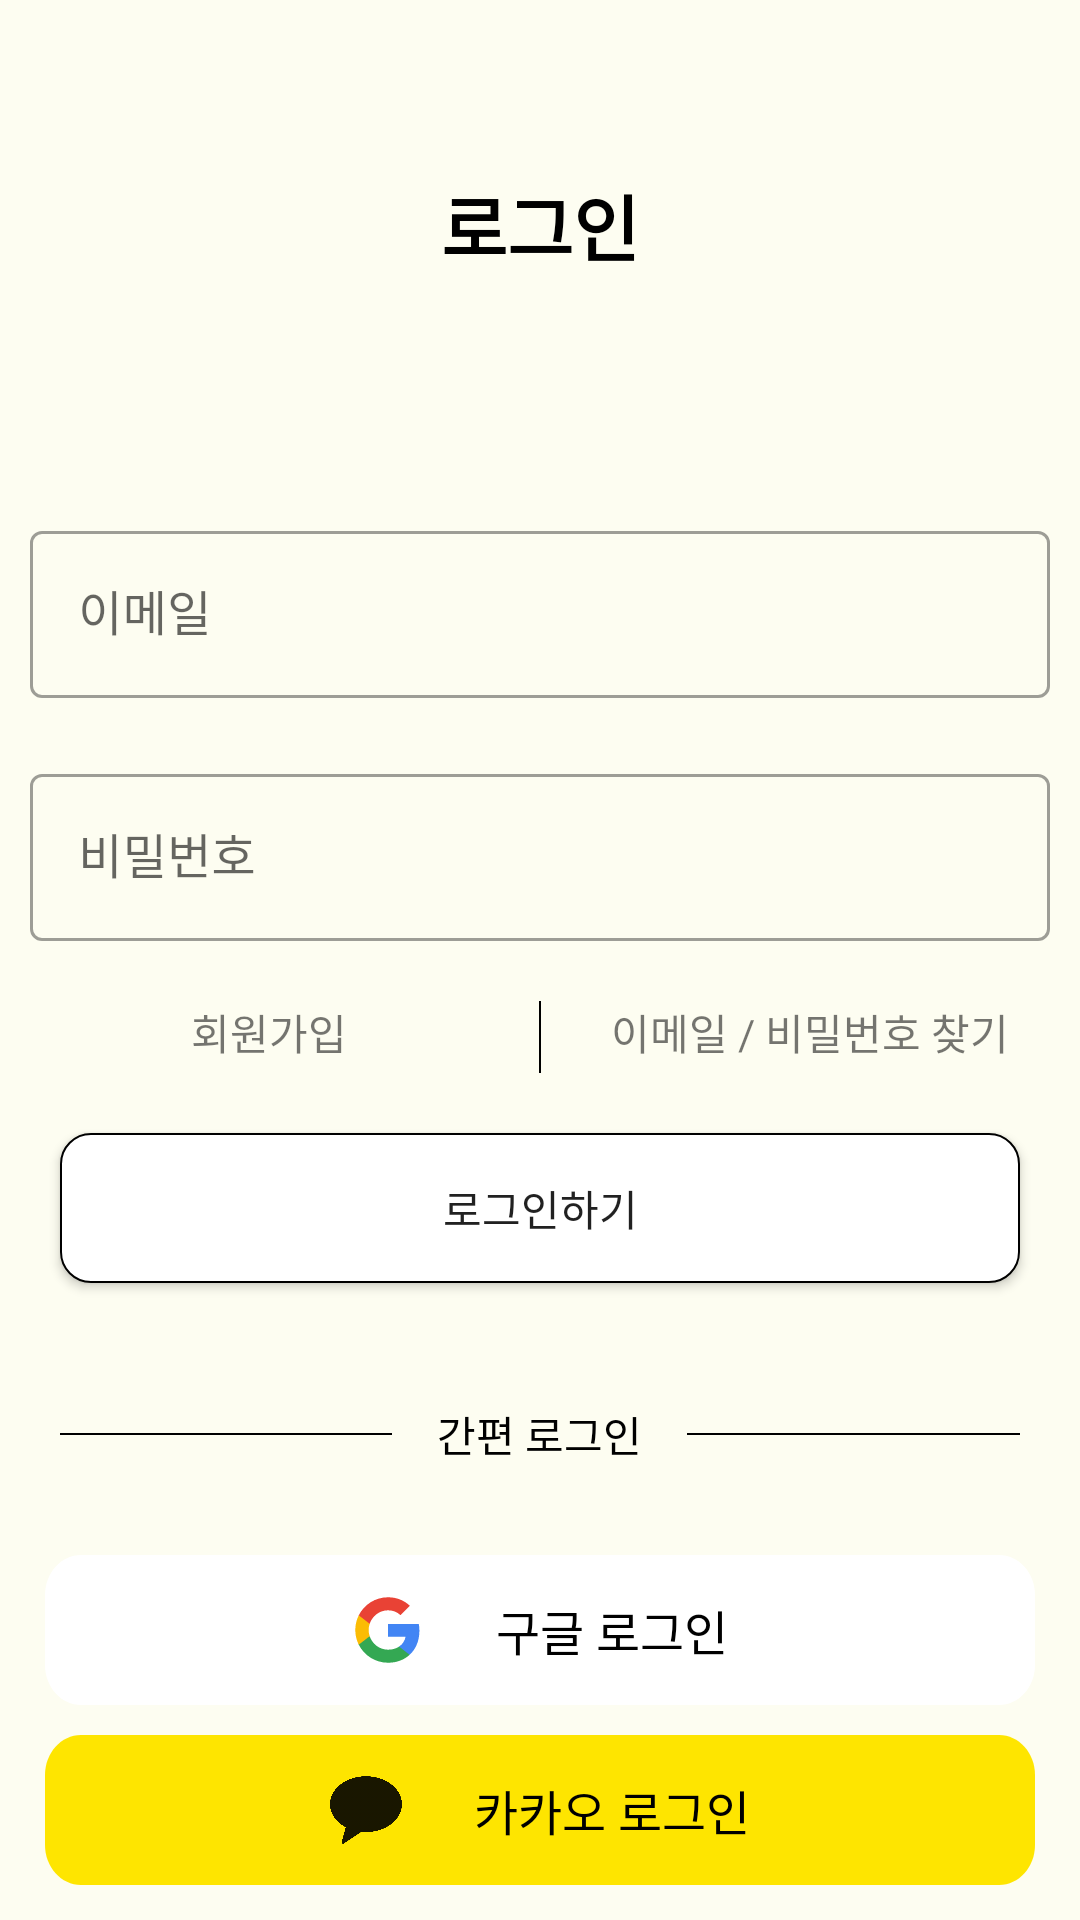

Write the Android layout XML for this screen, with the resource values it uses.
<!-- AndroidManifest.xml: application theme Theme.LinkShare -->
<!-- res/layout/activity_intro.xml -->
<?xml version="1.0" encoding="utf-8"?>
<androidx.constraintlayout.widget.ConstraintLayout xmlns:android="http://schemas.android.com/apk/res/android"
    xmlns:app="http://schemas.android.com/apk/res-auto"
    xmlns:tools="http://schemas.android.com/tools"
    android:layout_width="match_parent"
    android:layout_height="match_parent"
    android:orientation="vertical"
    android:background="#FDFDF1"
    tools:context=".auth.IntroActivity">

    <LinearLayout
        android:id="@+id/linearLayout3"
        android:layout_width="match_parent"
        android:layout_height="150dp"
        app:layout_constraintEnd_toEndOf="parent"
        app:layout_constraintStart_toStartOf="parent"
        app:layout_constraintTop_toTopOf="parent">

        <TextView
            android:layout_width="match_parent"
            android:layout_height="wrap_content"
            android:text="로그인"
            android:layout_gravity="center"
            android:gravity="center"
            android:textColor="#000000"
            android:textSize="24sp"
            android:textStyle="bold" />
    </LinearLayout>

    <LinearLayout
        android:id="@+id/linearLayout2"
        android:layout_width="match_parent"
        android:layout_height="wrap_content"
        android:orientation="vertical"
        app:layout_constraintBottom_toBottomOf="parent"
        app:layout_constraintTop_toBottomOf="@+id/linearLayout3">

        <com.google.android.material.textfield.TextInputLayout
            android:id="@+id/email_layout"
            style="@style/Widget.MaterialComponents.TextInputLayout.OutlinedBox"
            android:layout_width="match_parent"
            android:layout_height="wrap_content"
            android:layout_margin="10dp">

            <com.google.android.material.textfield.TextInputEditText
                android:id="@+id/et_email"
                android:layout_width="match_parent"
                android:layout_height="wrap_content"
                android:hint="이메일"
                android:inputType="text"
                android:maxLines="1" />

        </com.google.android.material.textfield.TextInputLayout>

        <com.google.android.material.textfield.TextInputLayout
            android:id="@+id/pwd_layout"
            style="@style/Widget.MaterialComponents.TextInputLayout.OutlinedBox"
            android:layout_width="match_parent"
            android:layout_height="wrap_content"
            android:layout_margin="10dp">

            <com.google.android.material.textfield.TextInputEditText
                android:id="@+id/et_pwd"
                android:layout_width="match_parent"
                android:layout_height="wrap_content"
                android:hint="비밀번호"
                android:inputType="textPassword"
                android:maxLines="1" />

        </com.google.android.material.textfield.TextInputLayout>

        <LinearLayout
            android:layout_width="match_parent"
            android:layout_height="24dp"
            android:layout_marginTop="10dp"
            android:orientation="horizontal">

            <TextView
                android:id="@+id/tv_join"
                android:layout_width="0dp"
                android:layout_height="wrap_content"
                android:layout_weight="1"
                android:background="@drawable/ripple_effect"
                android:gravity="center"
                android:text="회원가입" />

            <View
                android:layout_width="0.6dp"
                android:layout_height="wrap_content"
                android:background="#000000" />

            <TextView
                android:id="@+id/tv_find_info"
                android:layout_width="0dp"
                android:layout_height="wrap_content"
                android:layout_weight="1"
                android:background="@drawable/ripple_effect"
                android:gravity="center"
                android:text="이메일 / 비밀번호 찾기" />
        </LinearLayout>

        <android.widget.Button
            android:id="@+id/btn_login"
            android:layout_width="match_parent"
            android:layout_height="50dp"
            android:layout_margin="20dp"
            android:background="@drawable/button_ripple"
            android:text="로그인하기" />

        <LinearLayout
            android:layout_width="match_parent"
            android:layout_height="wrap_content"
            android:gravity="center_vertical"
            android:orientation="horizontal"
            android:padding="20dp">

            <View
                android:layout_width="0dp"
                android:layout_height="0.8dp"
                android:layout_weight="1"
                android:background="#000000" />

            <TextView
                android:layout_width="wrap_content"
                android:layout_height="wrap_content"
                android:paddingHorizontal="15dp"
                android:text="간편 로그인"
                android:textColor="#000000" />

            <View
                android:layout_width="0dp"
                android:layout_height="0.8dp"
                android:layout_weight="1"
                android:background="#000000" />
        </LinearLayout>

        <include
            android:id="@+id/google_login"
            layout="@layout/google_login_button"
            android:layout_width="wrap_content"
            android:layout_height="50dp"
            android:layout_gravity="center"
            android:layout_margin="10dp" />

        <include
            android:id="@+id/kakao_login"
            layout="@layout/kakao_login_button"
            android:layout_width="wrap_content"
            android:layout_height="50dp"
            android:layout_gravity="center" />

    </LinearLayout>

    <ProgressBar
        android:id="@+id/progress_bar"
        android:layout_width="match_parent"
        android:layout_height="match_parent"
        android:padding="180dp"
        android:visibility="gone"
        tools:visibility="visible" />

</androidx.constraintlayout.widget.ConstraintLayout>
<!-- res/layout/google_login_button.xml (included above) -->
<?xml version="1.0" encoding="utf-8"?>
<LinearLayout xmlns:android="http://schemas.android.com/apk/res/android"
    android:layout_width="wrap_content"
    android:layout_height="wrap_content"
    android:orientation="horizontal"
    android:gravity="center"
    android:background="@drawable/google_button_background"
    android:padding="8dp">

    <ImageView
        android:layout_width="24dp"
        android:layout_height="24dp"
        android:src="@drawable/google_button_logo"
        android:contentDescription="구글 로고" />

    <TextView
        android:layout_width="wrap_content"
        android:layout_height="wrap_content"
        android:text="구글 로그인"
        android:textColor="#000000"
        android:textSize="16sp"
        android:layout_marginStart="24dp"/>
</LinearLayout>
<!-- res/layout/kakao_login_button.xml (included above) -->
<?xml version="1.0" encoding="utf-8"?>
<LinearLayout xmlns:android="http://schemas.android.com/apk/res/android"
    android:layout_width="wrap_content"
    android:layout_height="wrap_content"
    android:orientation="horizontal"
    android:gravity="center"
    android:background="@drawable/kakao_button_background"
    android:padding="8dp">

    <ImageView
        android:layout_width="24dp"
        android:layout_height="24dp"
        android:src="@drawable/kakao_button_logo"
        android:contentDescription="카카오 로고" />

    <TextView
        android:layout_width="wrap_content"
        android:layout_height="wrap_content"
        android:text="카카오 로그인"
        android:textColor="#000000"
        android:textSize="16sp"
        android:layout_marginStart="24dp"/>
</LinearLayout>
<!-- resources referenced by this layout -->
<resources>
  <!-- drawable button_ripple (drawable) -->
  <?xml version="1.0" encoding="utf-8"?>
  <ripple xmlns:android="http://schemas.android.com/apk/res/android"
      android:color="#AFAEAE">
      <item>
          <shape android:shape="rectangle">
              <stroke android:width="0.8dp"
                  android:color="@color/black" />
              <solid android:color="#FFFFFF" />
              <corners android:radius="10dp" />
          </shape>
      </item>
  
  </ripple>
  <!-- drawable google_button_background (drawable) -->
  <?xml version="1.0" encoding="utf-8"?>
  <ripple xmlns:android="http://schemas.android.com/apk/res/android"
      android:color="?attr/colorControlHighlight">
      <item>
          <vector
              android:width="330dp"
              android:height="45dp"
              android:viewportWidth="330"
              android:viewportHeight="45">
              <group>
                  <clip-path android:pathData="M12 0H318C324.627 0 330 5.37258 330 12V33C330 39.6274 324.627 45 318 45H12C5.37258 45 0 39.6274 0 33V12C0 5.37258 5.37258 0 12 0Z" />
                  <path
                      android:fillColor="#FFFFFF"
                      android:pathData="M0 0V45H330V0" />
              </group>
          </vector>
      </item>
  </ripple>
  <!-- drawable google_button_logo (drawable) -->
  <vector xmlns:android="http://schemas.android.com/apk/res/android"
      android:width="22dp"
      android:height="22dp"
      android:viewportWidth="22"
      android:viewportHeight="22">
    <group
        android:translateX="-11"
        android:translateY="-9">
      <path
          android:pathData="M31.6,20.23C31.6,19.52 31.54,18.84 31.42,18.18H22V22.05H27.38C27.15,23.3 26.45,24.36 25.39,25.07V27.58H28.62C30.51,25.84 31.6,23.27 31.6,20.23Z"
          android:fillColor="#4285F4"/>
      <path
          android:pathData="M22,30C24.7,30 26.96,29.1 28.62,27.58L25.39,25.07C24.49,25.67 23.35,26.02 22,26.02C19.4,26.02 17.19,24.26 16.4,21.9H13.06V24.49C14.71,27.76 18.09,30 22,30Z"
          android:fillColor="#34A853"/>
      <path
          android:pathData="M16.4,21.9C16.2,21.3 16.09,20.66 16.09,20C16.09,19.34 16.2,18.7 16.4,18.1V15.51H13.06C12.39,16.86 12,18.39 12,20C12,21.61 12.39,23.14 13.06,24.49L16.4,21.9Z"
          android:fillColor="#FBBC04"/>
      <path
          android:pathData="M22,13.98C23.47,13.98 24.79,14.48 25.82,15.47L28.69,12.6C26.96,10.99 24.7,10 22,10C18.09,10 14.71,12.24 13.06,15.51L16.4,18.1C17.19,15.74 19.4,13.98 22,13.98Z"
          android:fillColor="#E94235"/>
    </group>
  </vector>
  <!-- drawable kakao_button_background (drawable) -->
  <?xml version="1.0" encoding="utf-8"?>
  <ripple xmlns:android="http://schemas.android.com/apk/res/android"
      android:color="?attr/colorControlHighlight">
      <item>
          <vector
              android:width="330dp"
              android:height="45dp"
              android:viewportWidth="330"
              android:viewportHeight="45">
              <group>
                  <clip-path android:pathData="M12 0H318C324.627 0 330 5.37258 330 12V33C330 39.6274 324.627 45 318 45H12C5.37258 45 0 39.6274 0 33V12C0 5.37258 5.37258 0 12 0Z" />
                  <path
                      android:fillColor="#FEE500"
                      android:pathData="M0 0V45H330V0" />
              </group>
          </vector>
      </item>
  </ripple>
  <!-- drawable kakao_button_logo: png bitmap (drawable, 16792 bytes) -->
  <style name="Theme.LinkShare" parent="Base.Theme.LinkShare" />
  <color name="black">#FF000000</color>
  <style name="Base.Theme.LinkShare" parent="Theme.MaterialComponents.Light.NoActionBar">
          <item name="windowNoTitle">true</item>
          <item name="android:windowLightStatusBar">true</item>
          <item name="android:statusBarColor">@color/white</item>
      </style>
  <color name="white">#FFFFFFFF</color>
</resources>
